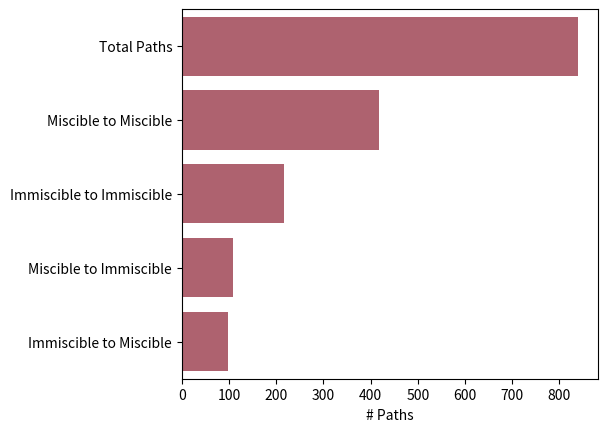

Write Python code to recreate this figure.
import seaborn as sns
import matplotlib.pyplot as plt

x = ['Total Paths', 'Miscible to Miscible', 'Immiscible to Immiscible', 'Miscible to Immiscible', 'Immiscible to Miscible']
y = [840, 417, 217, 108, 98]

sns.barplot(x= y, y = x, color = '#BB5566', alpha = 1)
plt.yticks(x)
plt.xlabel('# Paths')
plt.subplots_adjust(left = 0.3, right = 0.95)
plt.show()